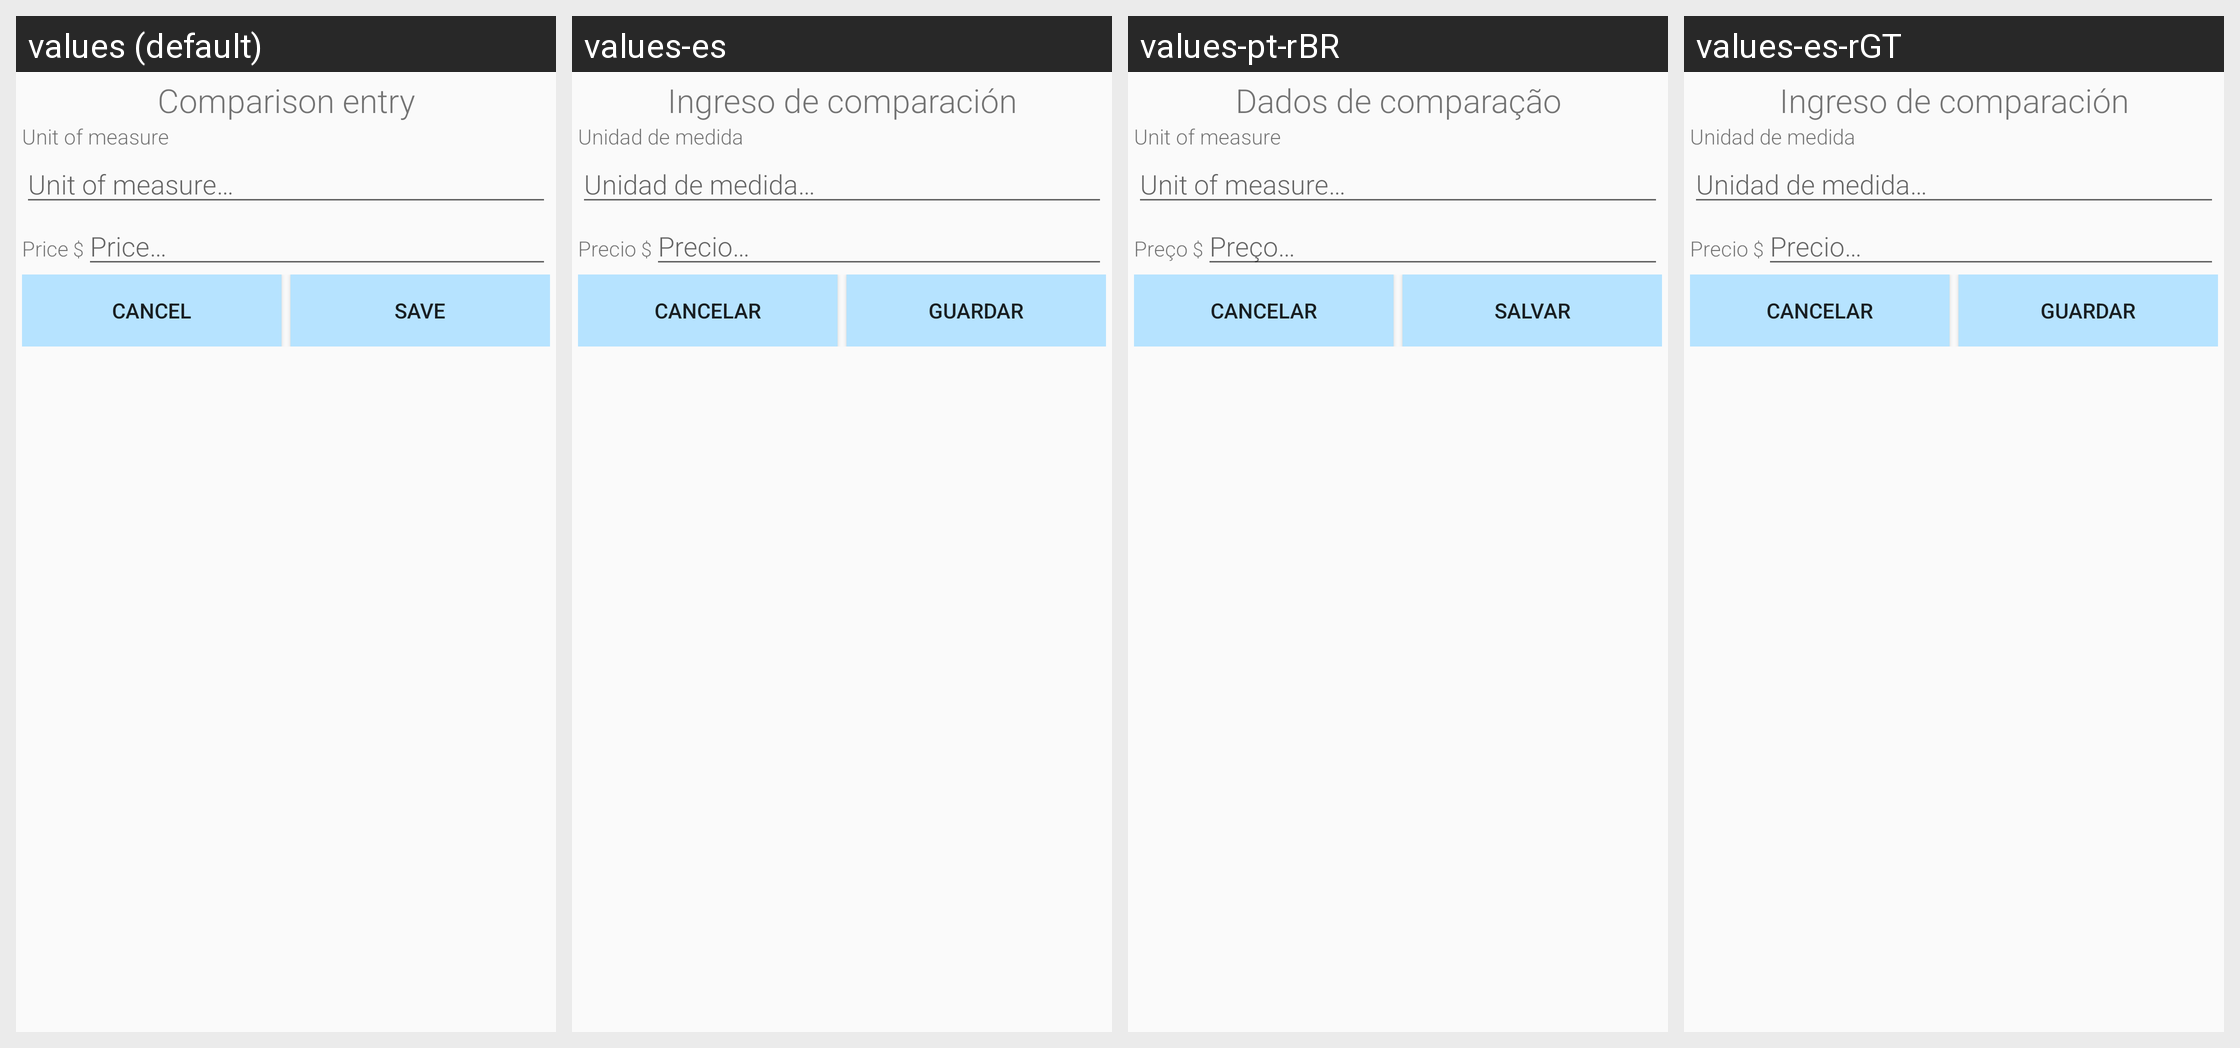

This grid shows one Android layout under several languages. Give, for every string resource on the screen, its name, the default text and each shown locale's text.
Android screen res/layout/fragment_compare_items_fragment_dialog.xml rendered under 4 locales, left to right: values (default), values-es, values-pt-rBR, values-es-rGT. Device: Nexus 5 (rendered at 1080×1920; each locale shown at half size, 540×960, under a caption strip naming it); theme AppTheme.
Strings drawn on this screen, with the default value and each locale's value (text and hints the layout hard-codes appear in the picture but are not listed):

comparison_entry
  values: Comparison entry
  values-es: Ingreso de comparación
  values-pt-rBR: Dados de comparação
  values-es-rGT: Ingreso de comparación

unit_of_measure
  values: Unit of measure
  values-es: Unidad de medida
  values-pt-rBR: Unit of measure  [not translated; the default value is used]
  values-es-rGT: Unidad de medida  [from values-es]

unit_of_measure_hint
  values: Unit of measure…
  values-es: Unidad de medida…
  values-pt-rBR: Unit of measure…  [not translated; the default value is used]
  values-es-rGT: Unidad de medida…  [from values-es]

price
  values: Price
  values-es: Precio
  values-pt-rBR: Preço
  values-es-rGT: Precio

price_hint
  values: Price…
  values-es: Precio…
  values-pt-rBR: Preço…
  values-es-rGT: Precio…

cancel
  values: Cancel
  values-es: Cancelar
  values-pt-rBR: Cancelar
  values-es-rGT: Cancelar

save
  values: Save
  values-es: Guardar
  values-pt-rBR: Salvar
  values-es-rGT: Guardar
